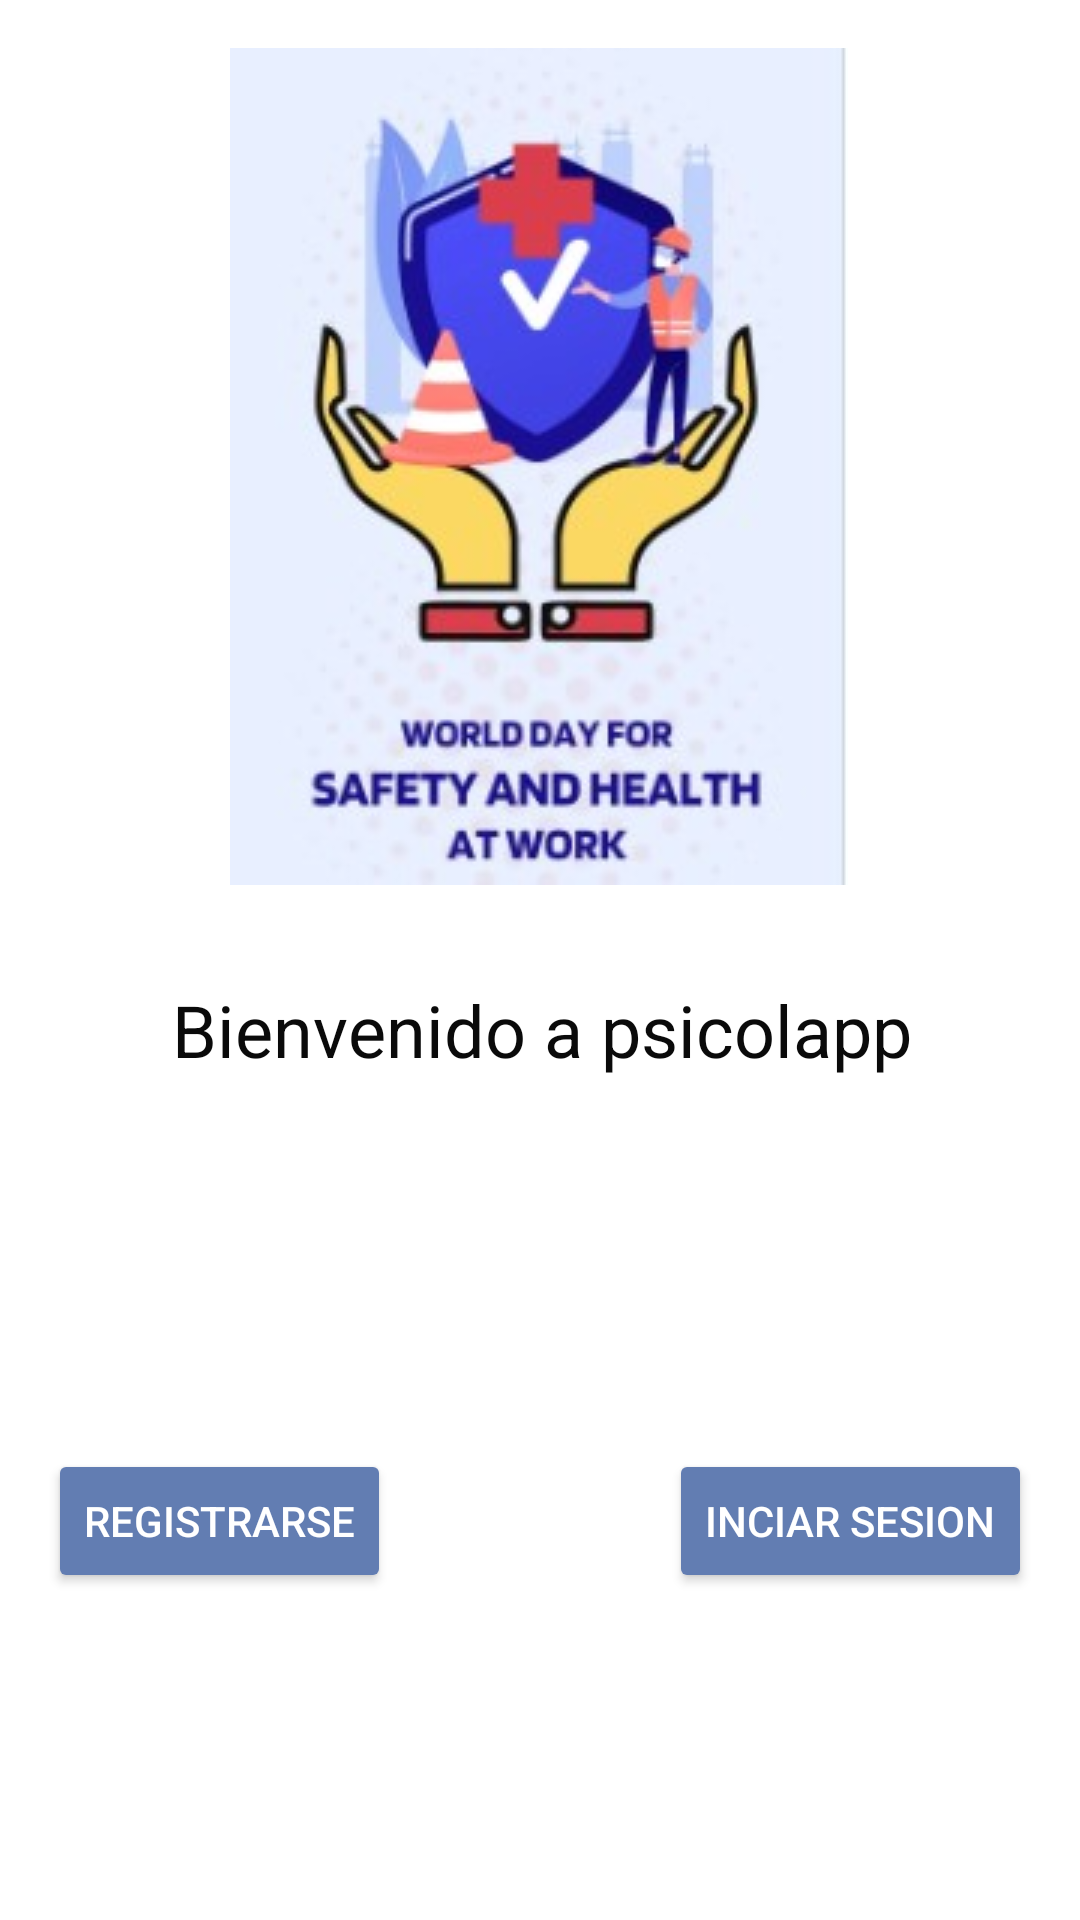

The Android layout XML behind this screen, and the referenced resources:
<!-- AndroidManifest.xml: application theme Theme.PsicolApp -->
<!-- res/layout/activity_index.xml -->
<?xml version="1.0" encoding="utf-8"?>
<androidx.constraintlayout.widget.ConstraintLayout xmlns:android="http://schemas.android.com/apk/res/android"
    xmlns:app="http://schemas.android.com/apk/res-auto"
    xmlns:tools="http://schemas.android.com/tools"
    android:layout_width="match_parent"
    android:layout_height="match_parent"
    android:background="@color/white"
    tools:context=".Index">


    <TextView
        android:id="@+id/Bienvenido"
        android:layout_width="336dp"
        android:layout_height="47dp"
        android:layout_marginTop="32dp"
        android:text="Bienvenido a psicolapp"
        android:textAlignment="center"
        android:textColor="#0A0A0A"
        android:textSize="24sp"
        app:layout_constraintEnd_toEndOf="parent"
        app:layout_constraintHorizontal_bias="0.52"
        app:layout_constraintStart_toStartOf="parent"
        app:layout_constraintTop_toBottomOf="@+id/imageView" />

    <Button
        android:id="@+id/Registro"
        android:layout_width="wrap_content"
        android:layout_height="wrap_content"
        android:layout_marginStart="16dp"
        android:text="Registrarse"
        android:textColor="#FFFFFF"
        android:backgroundTint="#627DB2"
        app:layout_constraintBottom_toBottomOf="parent"
        app:layout_constraintStart_toStartOf="parent"
        app:layout_constraintTop_toBottomOf="@+id/Bienvenido"
        app:rippleColor="#627DB2" />

    <Button
        android:id="@+id/Inicio"
        android:layout_width="wrap_content"
        android:layout_height="wrap_content"
        android:layout_marginEnd="16dp"
        android:text="Inciar sesion"
        android:textColor="#FFFFFF"
        android:backgroundTint="#627DB2"
        app:layout_constraintBottom_toBottomOf="parent"
        app:layout_constraintEnd_toEndOf="parent"
        app:layout_constraintTop_toBottomOf="@+id/Bienvenido" />


    <ImageView
        android:id="@+id/imageView"
        android:layout_width="wrap_content"
        android:layout_height="wrap_content"
        android:layout_marginTop="16dp"
        app:circularflow_radiusInDP="23dp"
        app:layout_constraintEnd_toEndOf="parent"
        app:layout_constraintHorizontal_bias="0.497"
        app:layout_constraintStart_toStartOf="parent"
        app:layout_constraintTop_toTopOf="parent"
        app:srcCompat="@drawable/logomovil" />
</androidx.constraintlayout.widget.ConstraintLayout>
<!-- resources referenced by this layout -->
<resources>
  <!-- drawable logomovil: jpg bitmap (drawable, 16264 bytes) -->
  <style name="Theme.PsicolApp" parent="Theme.MaterialComponents.DayNight.DarkActionBar">
          
          <item name="colorPrimary">@color/purple_500</item>
          <item name="colorPrimaryVariant">@color/purple_700</item>
          <item name="colorOnPrimary">@color/white</item>
          
          <item name="colorSecondary">@color/teal_200</item>
          <item name="colorSecondaryVariant">@color/teal_700</item>
          <item name="colorOnSecondary">@color/black</item>
          
          <item name="android:statusBarColor">?attr/colorPrimaryVariant</item>
          
      </style>
  <!-- not gathered from this repository: default colours our renderer supplied (Android Studio template values) -->
  <color name="purple_500">#FF6200EE</color>
  <color name="purple_700">#FF3700B3</color>
  <color name="teal_200">#FF03DAC5</color>
  <color name="teal_700">#FF018786</color>
  <color name="black">#FF000000</color>
  <color name="white">#FFFFFFFF</color>
</resources>
